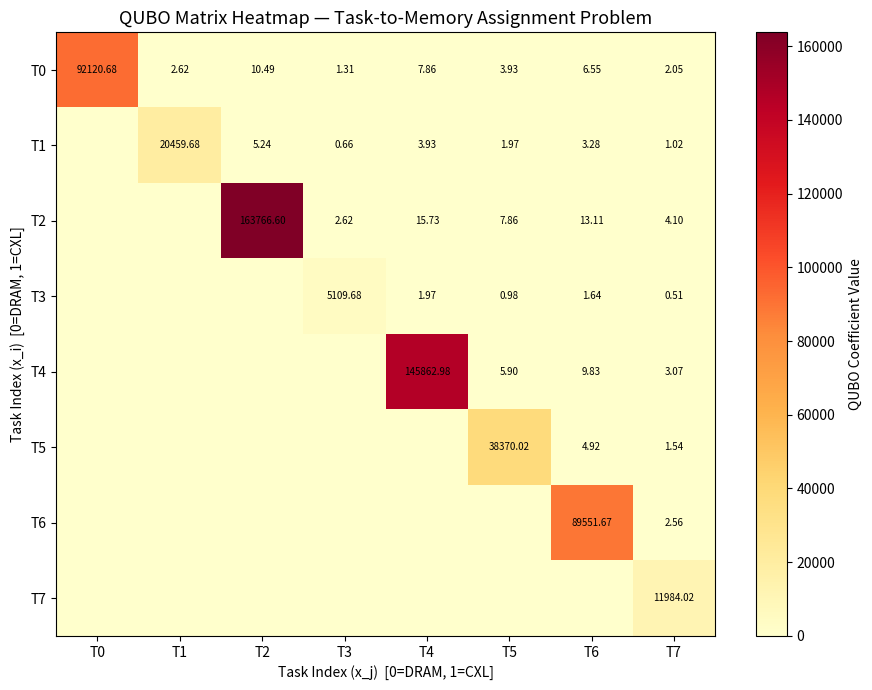

Write Python code to recreate this figure.

"""
qubo_builder.py

Converts a list of Task objects into a QUBO matrix that encodes:
  1. Latency cost: high-sensitivity tasks are expensive to put on CXL
  2. CXL capacity constraint: penalize assignments that overflow CXL

Variable convention (used consistently across the whole project):
  x[i] = 0  ->  Task i goes to DRAM  (fast, 100 ns)
  x[i] = 1  ->  Task i goes to CXL   (slower, 300 ns)

Full QUBO formulation:
  Minimize:  sum_i (latency_cost_i * x_i)
           + penalty_weight * (sum_i (mem_i * x_i) - CXL_CAPACITY)^2

Expanding the squared term gives:
  Diagonal:     Q[i][i] += penalty_weight * (mem_i^2 - 2 * CXL_CAPACITY * mem_i)
  Off-diagonal: Q[i][j] += penalty_weight * 2 * mem_i * mem_j  (i < j)
"""

import os
import numpy as np
import matplotlib
matplotlib.use("Agg")
import matplotlib.pyplot as plt
from dataclasses import dataclass


# ── Constants ──────────────────────────────────────────────────────────────────

DRAM_LATENCY_NS: int = 100
CXL_LATENCY_NS: int = 300

# CXL capacity in MB — tasks assigned to CXL must not exceed this total
CXL_CAPACITY_MB: float = 4096.0

# Penalty weight for the capacity constraint.
# Set to 1e-5 because memory values are in MB (hundreds to thousands).
# With MB-scale values, the squared penalty term becomes very large very fast.
# 1e-5 keeps the penalty and latency terms on the same numerical scale.
CAPACITY_PENALTY_WEIGHT: float = 1e-5


# ── Task Definition ────────────────────────────────────────────────────────────

@dataclass
class Task:
    task_id: int
    memory_requirement_mb: float
    priority: int
    memory_sensitivity: float  # 0.0 (insensitive) to 1.0 (highly sensitive)


# ── Default 8 Tasks (RQAOA + classical baseline) ──────────────────────────────

DEFAULT_TASKS: list = [
    Task(task_id=0, memory_requirement_mb=512,  priority=5, memory_sensitivity=0.9),
    Task(task_id=1, memory_requirement_mb=256,  priority=3, memory_sensitivity=0.4),
    Task(task_id=2, memory_requirement_mb=1024, priority=4, memory_sensitivity=0.8),
    Task(task_id=3, memory_requirement_mb=128,  priority=2, memory_sensitivity=0.2),
    Task(task_id=4, memory_requirement_mb=768,  priority=5, memory_sensitivity=0.95),
    Task(task_id=5, memory_requirement_mb=384,  priority=3, memory_sensitivity=0.5),
    Task(task_id=6, memory_requirement_mb=640,  priority=4, memory_sensitivity=0.7),
    Task(task_id=7, memory_requirement_mb=200,  priority=1, memory_sensitivity=0.3),
]

# ── Extended task sets for scaling experiments (classical schedulers only) ────
# These grow the problem size to show how scheduler complexity scales.
# RQAOA is only run on DEFAULT_TASKS (8) due to simulator time constraints.

TASKS_12: list = DEFAULT_TASKS + [
    Task(task_id=8,  memory_requirement_mb=320,  priority=3, memory_sensitivity=0.6),
    Task(task_id=9,  memory_requirement_mb=448,  priority=4, memory_sensitivity=0.75),
    Task(task_id=10, memory_requirement_mb=192,  priority=2, memory_sensitivity=0.35),
    Task(task_id=11, memory_requirement_mb=576,  priority=5, memory_sensitivity=0.85),
]

TASKS_16: list = TASKS_12 + [
    Task(task_id=12, memory_requirement_mb=160,  priority=1, memory_sensitivity=0.15),
    Task(task_id=13, memory_requirement_mb=704,  priority=4, memory_sensitivity=0.8),
    Task(task_id=14, memory_requirement_mb=288,  priority=3, memory_sensitivity=0.55),
    Task(task_id=15, memory_requirement_mb=512,  priority=5, memory_sensitivity=0.9),
]


# ── QUBO Builder ───────────────────────────────────────────────────────────────

def build_qubo_from_tasks(
    tasks: list,
    cxl_capacity_mb: float = CXL_CAPACITY_MB,
    penalty_weight: float = CAPACITY_PENALTY_WEIGHT,
) -> np.ndarray:
    """
    Builds an N x N upper-triangular QUBO matrix from a list of Task objects.

    x[i] = 1 means task i is assigned to CXL.
    x[i] = 0 means task i is assigned to DRAM.

    Diagonal Q[i][i] combines two terms:
      1. Latency cost:      sensitivity_i * latency_diff * memory_mb_i
      2. Capacity diagonal: penalty_weight * (mem_i^2 - 2 * CXL_CAPACITY * mem_i)

    Off-diagonal Q[i][j] (i < j):
      penalty_weight * 2 * mem_i * mem_j   (CXL capacity cross terms)

    Args:
        tasks:           List of Task objects to schedule.
        cxl_capacity_mb: Maximum CXL memory capacity in MB.
        penalty_weight:  Multiplier for the capacity constraint penalty.

    Returns:
        An (N x N) upper-triangular numpy array.
    """
    n: int = len(tasks)
    qubo_matrix: np.ndarray = np.zeros((n, n))

    latency_difference_ns: int = CXL_LATENCY_NS - DRAM_LATENCY_NS  # 200 ns

    for i, task in enumerate(tasks):
        mem_i: float = task.memory_requirement_mb

        # Term 1: Latency cost
        latency_term: float = task.memory_sensitivity * latency_difference_ns * mem_i

        # Term 2: Capacity penalty diagonal contribution
        capacity_diagonal: float = penalty_weight * (
            mem_i ** 2 - 2.0 * cxl_capacity_mb * mem_i
        )

        qubo_matrix[i][i] = latency_term + capacity_diagonal

    # Off-diagonal: CXL capacity cross terms
    for i in range(n):
        for j in range(i + 1, n):
            qubo_matrix[i][j] += (
                penalty_weight
                * 2.0
                * tasks[i].memory_requirement_mb
                * tasks[j].memory_requirement_mb
            )

    return qubo_matrix


def save_qubo_heatmap(
    qubo_matrix: np.ndarray,
    output_path: str = "results/qubo_heatmap.png",
) -> None:
    """
    Saves a heatmap visualisation of the QUBO matrix to a PNG file.

    Args:
        qubo_matrix: The QUBO matrix to visualise.
        output_path: File path where the heatmap PNG will be saved.
    """
    os.makedirs(os.path.dirname(output_path), exist_ok=True)

    fig, ax = plt.subplots(figsize=(9, 7))
    heatmap = ax.imshow(qubo_matrix, cmap="YlOrRd", aspect="auto")
    plt.colorbar(heatmap, ax=ax, label="QUBO Coefficient Value")

    ax.set_title("QUBO Matrix Heatmap — Task-to-Memory Assignment Problem", fontsize=13)
    ax.set_xlabel("Task Index (x_j)  [0=DRAM, 1=CXL]")
    ax.set_ylabel("Task Index (x_i)  [0=DRAM, 1=CXL]")

    n = qubo_matrix.shape[0]
    ax.set_xticks(range(n))
    ax.set_yticks(range(n))
    ax.set_xticklabels([f"T{i}" for i in range(n)])
    ax.set_yticklabels([f"T{i}" for i in range(n)])

    for i in range(n):
        for j in range(n):
            value = qubo_matrix[i][j]
            if abs(value) > 1e-12:
                ax.text(j, i, f"{value:.2f}",
                        ha="center", va="center", fontsize=7, color="black")

    plt.tight_layout()
    plt.savefig(output_path, dpi=150)
    plt.close()
    print(f"Heatmap saved to: {output_path}")


if __name__ == "__main__":
    os.makedirs("results", exist_ok=True)

    qubo = build_qubo_from_tasks(DEFAULT_TASKS)

    print(f"QUBO matrix shape: {qubo.shape}")
    print()
    print("Diagonal values (combined latency + capacity penalty):")
    latency_diff = CXL_LATENCY_NS - DRAM_LATENCY_NS
    for i, task in enumerate(DEFAULT_TASKS):
        latency_only = task.memory_sensitivity * latency_diff * task.memory_requirement_mb
        print(f"  Task {i} (sensitivity={task.memory_sensitivity}): "
              f"Q[{i}][{i}] = {qubo[i][i]:.4f}  "
              f"(latency term alone = {latency_only:.1f})")

    print()
    print("Sample off-diagonal row for Task 0:")
    print(f"  Q[0, 1:] = {qubo[0, 1:]}")

    save_qubo_heatmap(qubo)
    print("\nAll checks passed! ")
